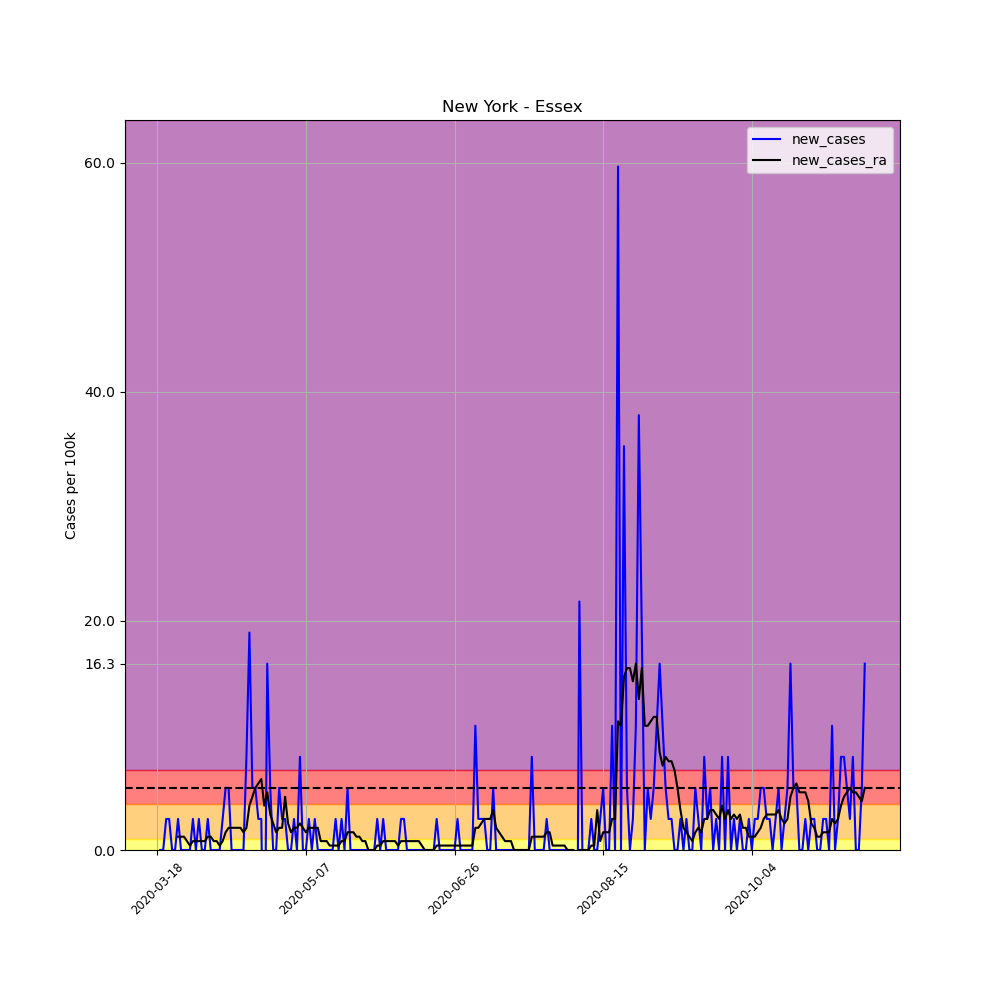

The file beside this chart, header and first rows:
, date, county, state, fips, cases, deaths, COUNTY, STNAME, CTYNAME, POPESTIMATE2019, per_100k, per_100k_ra, new_cases, new_cases_ra
143991, 2020-03-18, Essex, New York, 36031, 1, 0, 31, New York, Essex, 36885, 2.711, , , 
143992, 2020-03-19, Essex, New York, 36031, 1, 0, 31, New York, Essex, 36885, 2.711, , 0.0, 
143993, 2020-03-20, Essex, New York, 36031, 1, 0, 31, New York, Essex, 36885, 2.711, , 0.0, 
143994, 2020-03-21, Essex, New York, 36031, 2, 0, 31, New York, Essex, 36885, 5.422, , 2.711, 
143995, 2020-03-22, Essex, New York, 36031, 3, 0, 31, New York, Essex, 36885, 8.133, , 2.711, 
143996, 2020-03-23, Essex, New York, 36031, 3, 0, 31, New York, Essex, 36885, 8.133, , 0.0, 
143997, 2020-03-24, Essex, New York, 36031, 3, 0, 31, New York, Essex, 36885, 8.133, 5.422, 0.0, 
143998, 2020-03-25, Essex, New York, 36031, 4, 0, 31, New York, Essex, 36885, 10.84, 6.584, 2.711, 1.162
143999, 2020-03-26, Essex, New York, 36031, 4, 0, 31, New York, Essex, 36885, 10.84, 7.746, 0.0, 1.162
144000, 2020-03-27, Essex, New York, 36031, 4, 0, 31, New York, Essex, 36885, 10.84, 8.908, 0.0, 1.162
144001, 2020-03-28, Essex, New York, 36031, 4, 0, 31, New York, Essex, 36885, 10.84, 9.683, 0.0, 0.7746
144002, 2020-03-29, Essex, New York, 36031, 4, 0, 31, New York, Essex, 36885, 10.84, 10.07, 0.0, 0.3873
144003, 2020-03-30, Essex, New York, 36031, 5, 0, 31, New York, Essex, 36885, 13.56, 10.84, 2.711, 0.7746
144004, 2020-03-31, Essex, New York, 36031, 5, 0, 31, New York, Essex, 36885, 13.56, 11.62, 0.0, 0.7746
144005, 2020-04-01, Essex, New York, 36031, 6, 0, 31, New York, Essex, 36885, 16.27, 12.39, 2.711, 0.7746
144006, 2020-04-02, Essex, New York, 36031, 6, 0, 31, New York, Essex, 36885, 16.27, 13.17, 0.0, 0.7746
144007, 2020-04-03, Essex, New York, 36031, 6, 0, 31, New York, Essex, 36885, 16.27, 13.94, 0.0, 0.7746
144008, 2020-04-04, Essex, New York, 36031, 7, 0, 31, New York, Essex, 36885, 18.98, 15.1, 2.711, 1.162
144009, 2020-04-05, Essex, New York, 36031, 7, 0, 31, New York, Essex, 36885, 18.98, 16.27, 0.0, 1.162
144010, 2020-04-06, Essex, New York, 36031, 7, 0, 31, New York, Essex, 36885, 18.98, 17.04, 0.0, 0.7746
144011, 2020-04-07, Essex, New York, 36031, 7, 0, 31, New York, Essex, 36885, 18.98, 17.82, 0.0, 0.7746
144012, 2020-04-08, Essex, New York, 36031, 7, 0, 31, New York, Essex, 36885, 18.98, 18.2, 0.0, 0.3873
144013, 2020-04-09, Essex, New York, 36031, 8, 0, 31, New York, Essex, 36885, 21.69, 18.98, 2.711, 0.7746
144014, 2020-04-10, Essex, New York, 36031, 10, 0, 31, New York, Essex, 36885, 27.11, 20.53, 5.422, 1.549
144015, 2020-04-11, Essex, New York, 36031, 12, 0, 31, New York, Essex, 36885, 32.53, 22.46, 5.422, 1.937
144016, 2020-04-12, Essex, New York, 36031, 12, 0, 31, New York, Essex, 36885, 32.53, 24.4, 0.0, 1.937
144017, 2020-04-13, Essex, New York, 36031, 12, 0, 31, New York, Essex, 36885, 32.53, 26.34, 0.0, 1.937
144018, 2020-04-14, Essex, New York, 36031, 12, 0, 31, New York, Essex, 36885, 32.53, 28.27, 0.0, 1.937
144019, 2020-04-15, Essex, New York, 36031, 12, 0, 31, New York, Essex, 36885, 32.53, 30.21, 0.0, 1.937
144020, 2020-04-16, Essex, New York, 36031, 12, 0, 31, New York, Essex, 36885, 32.53, 31.76, 0.0, 1.549
144021, 2020-04-17, Essex, New York, 36031, 15, 0, 31, New York, Essex, 36885, 40.67, 33.7, 8.133, 1.937
144022, 2020-04-18, Essex, New York, 36031, 22, 0, 31, New York, Essex, 36885, 59.64, 37.57, 18.98, 3.873
144023, 2020-04-19, Essex, New York, 36031, 24, 0, 31, New York, Essex, 36885, 65.07, 42.22, 5.422, 4.648
144024, 2020-04-20, Essex, New York, 36031, 26, 0, 31, New York, Essex, 36885, 70.49, 47.64, 5.422, 5.422
144025, 2020-04-21, Essex, New York, 36031, 27, 0, 31, New York, Essex, 36885, 73.2, 53.45, 2.711, 5.81
144026, 2020-04-22, Essex, New York, 36031, 28, 0, 31, New York, Essex, 36885, 75.91, 59.64, 2.711, 6.197
144027, 2020-04-23, Essex, New York, 36031, 22, 0, 31, New York, Essex, 36885, 59.64, 63.52, -16.27, 3.873
144028, 2020-04-24, Essex, New York, 36031, 28, 0, 31, New York, Essex, 36885, 75.91, 68.55, 16.27, 5.035
144029, 2020-04-25, Essex, New York, 36031, 30, 0, 31, New York, Essex, 36885, 81.33, 71.65, 5.422, 3.098
144030, 2020-04-26, Essex, New York, 36031, 30, 0, 31, New York, Essex, 36885, 81.33, 73.98, 0.0, 2.324
144031, 2020-04-27, Essex, New York, 36031, 30, 0, 31, New York, Essex, 36885, 81.33, 75.52, 0.0, 1.549
144032, 2020-04-28, Essex, New York, 36031, 32, 0, 31, New York, Essex, 36885, 86.76, 77.46, 5.422, 1.937
144033, 2020-04-29, Essex, New York, 36031, 33, 0, 31, New York, Essex, 36885, 89.47, 79.4, 2.711, 1.937
144034, 2020-04-30, Essex, New York, 36031, 34, 0, 31, New York, Essex, 36885, 92.18, 84.05, 2.711, 4.648
144035, 2020-05-01, Essex, New York, 36031, 34, 0, 31, New York, Essex, 36885, 92.18, 86.37, 0.0, 2.324
144036, 2020-05-02, Essex, New York, 36031, 34, 0, 31, New York, Essex, 36885, 92.18, 87.92, 0.0, 1.549
144037, 2020-05-03, Essex, New York, 36031, 35, 0, 31, New York, Essex, 36885, 94.89, 89.85, 2.711, 1.937
144038, 2020-05-04, Essex, New York, 36031, 35, 0, 31, New York, Essex, 36885, 94.89, 91.79, 0.0, 1.937
144039, 2020-05-05, Essex, New York, 36031, 38, 0, 31, New York, Essex, 36885, 103, 94.11, 8.133, 2.324
144040, 2020-05-06, Essex, New York, 36031, 38, 0, 31, New York, Essex, 36885, 103, 96.05, 0.0, 1.937
144041, 2020-05-07, Essex, New York, 36031, 38, 0, 31, New York, Essex, 36885, 103, 97.6, 0.0, 1.549
144042, 2020-05-08, Essex, New York, 36031, 39, 0, 31, New York, Essex, 36885, 105.7, 99.54, 2.711, 1.937
144043, 2020-05-09, Essex, New York, 36031, 39, 0, 31, New York, Essex, 36885, 105.7, 101.5, 0.0, 1.937
144044, 2020-05-10, Essex, New York, 36031, 40, 0, 31, New York, Essex, 36885, 108.4, 103.4, 2.711, 1.937
144045, 2020-05-11, Essex, New York, 36031, 40, 0, 31, New York, Essex, 36885, 108.4, 105.3, 0.0, 1.937
144046, 2020-05-12, Essex, New York, 36031, 40, 0, 31, New York, Essex, 36885, 108.4, 106.1, 0.0, 0.7746
144047, 2020-05-13, Essex, New York, 36031, 40, 0, 31, New York, Essex, 36885, 108.4, 106.9, 0.0, 0.7746
144048, 2020-05-14, Essex, New York, 36031, 40, 0, 31, New York, Essex, 36885, 108.4, 107.7, 0.0, 0.7746
144049, 2020-05-15, Essex, New York, 36031, 40, 0, 31, New York, Essex, 36885, 108.4, 108.1, 0.0, 0.3873
144050, 2020-05-16, Essex, New York, 36031, 40, 0, 31, New York, Essex, 36885, 108.4, 108.4, 0.0, 0.3873
... 179 more rows
